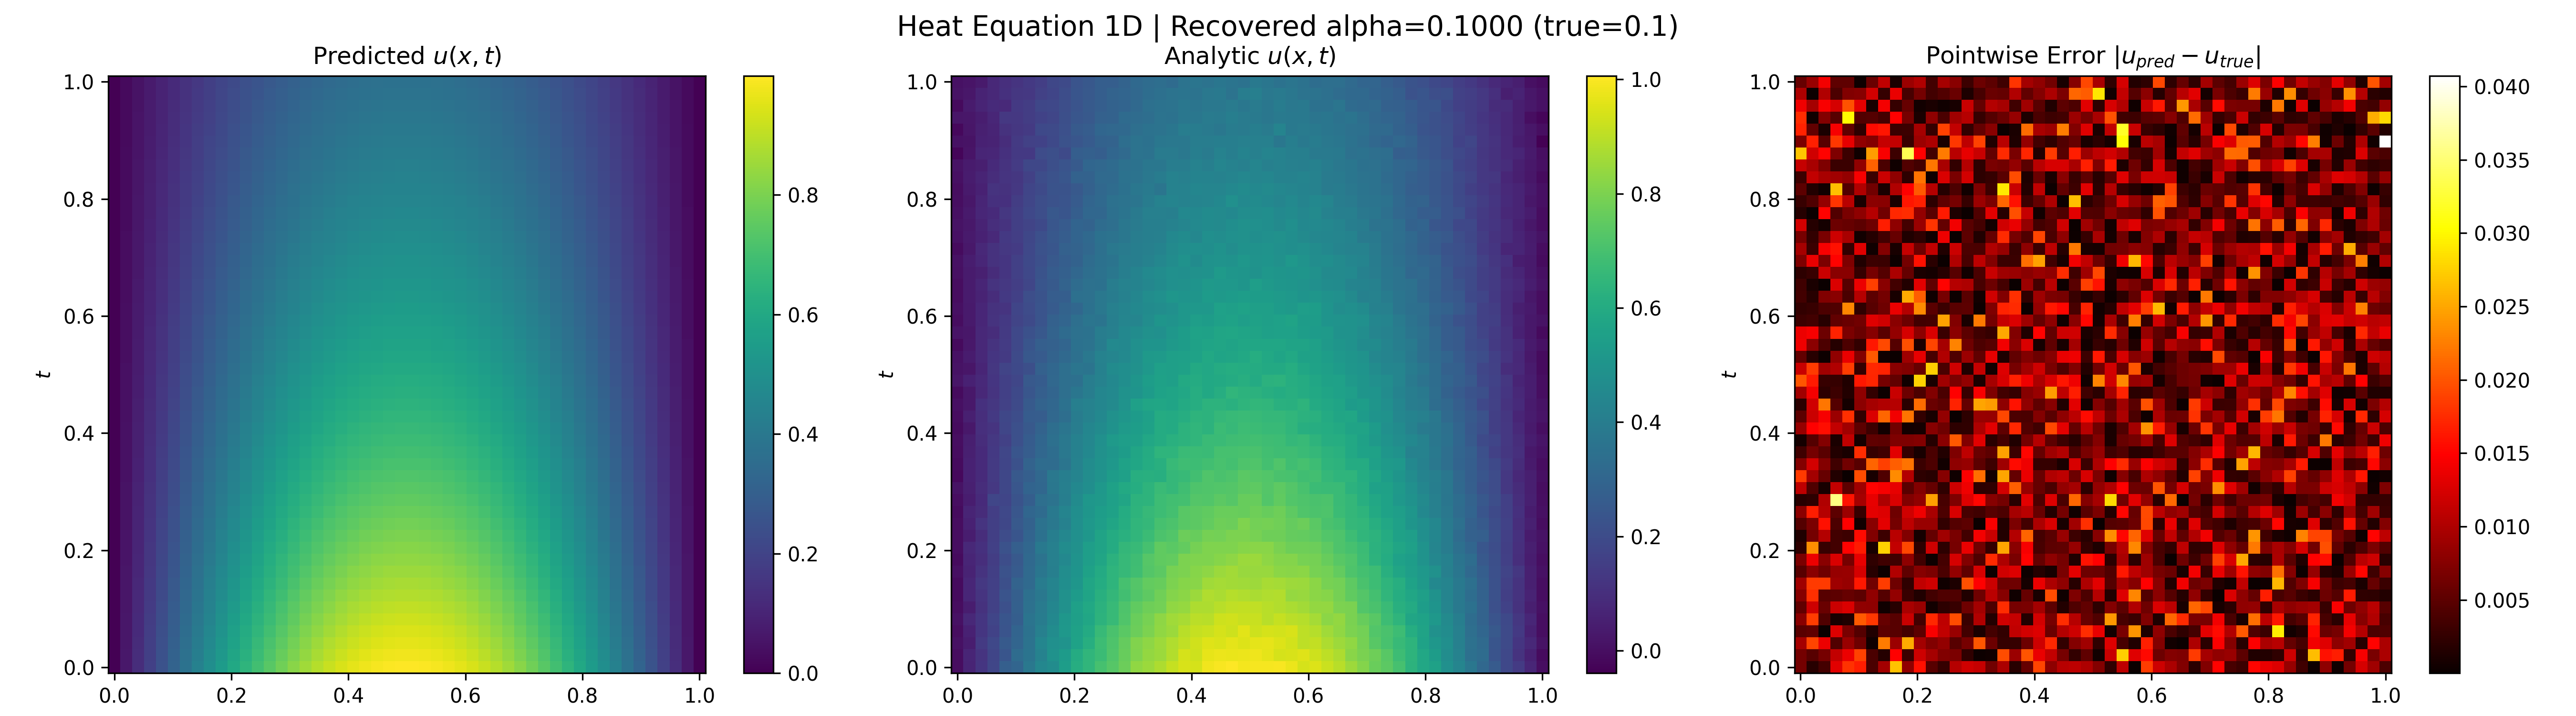

The file beside this chart, header and first rows:
x, t, u_pred, u_true, error
0.000000e+00, 0.000000e+00, -2.233088e-04, -6.665344e-03, 6.442035e-03
0.000000e+00, 2.040816e-02, -1.975000e-04, -6.581800e-03, 6.384300e-03
0.000000e+00, 4.081633e-02, -1.517236e-04, 9.297460e-03, 9.449184e-03
0.000000e+00, 6.122449e-02, -1.052916e-04, -4.934056e-03, 4.828764e-03
0.000000e+00, 8.163265e-02, -7.140636e-05, 7.722090e-03, 7.793496e-03
0.000000e+00, 1.020408e-01, -5.540252e-05, -5.329081e-03, 5.273679e-03
0.000000e+00, 1.224490e-01, -5.561113e-05, -7.658720e-03, 7.603109e-03
0.000000e+00, 1.428571e-01, -6.556511e-05, -9.234480e-03, 9.168915e-03
0.000000e+00, 1.632653e-01, -7.688999e-05, 4.557064e-03, 4.633954e-03
0.000000e+00, 1.836735e-01, -8.195639e-05, -6.949445e-03, 6.867489e-03
0.000000e+00, 2.040816e-01, -7.531047e-05, -2.204017e-03, 2.128707e-03
0.000000e+00, 2.244898e-01, -5.435944e-05, 1.366949e-03, 1.421309e-03
0.000000e+00, 2.448980e-01, -1.946092e-05, -4.496661e-03, 4.477200e-03
0.000000e+00, 2.653061e-01, 2.664328e-05, -7.796190e-03, 7.822833e-03
0.000000e+00, 2.857143e-01, 7.992983e-05, -1.743982e-03, 1.823912e-03
0.000000e+00, 3.061225e-01, 1.357794e-04, 1.098359e-02, 1.084781e-02
0.000000e+00, 3.265306e-01, 1.899898e-04, -1.815792e-02, 1.834791e-02
0.000000e+00, 3.469388e-01, 2.390146e-04, -7.153844e-03, 7.392859e-03
0.000000e+00, 3.673469e-01, 2.803504e-04, -2.949658e-03, 3.230009e-03
0.000000e+00, 3.877551e-01, 3.125966e-04, -4.203711e-04, 7.329676e-04
0.000000e+00, 4.081632e-01, 3.350079e-04, -8.189265e-03, 8.524273e-03
0.000000e+00, 4.285714e-01, 3.476739e-04, -4.675603e-03, 5.023277e-03
0.000000e+00, 4.489796e-01, 3.513992e-04, 2.396015e-03, 2.044616e-03
0.000000e+00, 4.693877e-01, 3.473461e-04, -8.773413e-03, 9.120760e-03
0.000000e+00, 4.897959e-01, 3.369153e-04, 2.038320e-02, 2.004628e-02
0.000000e+00, 5.102041e-01, 3.220737e-04, 1.191847e-02, 1.159640e-02
0.000000e+00, 5.306122e-01, 3.048778e-04, 5.584249e-03, 5.279371e-03
0.000000e+00, 5.510204e-01, 2.872348e-04, -1.358691e-02, 1.387414e-02
0.000000e+00, 5.714286e-01, 2.715290e-04, 1.410596e-02, 1.383443e-02
0.000000e+00, 5.918368e-01, 2.595186e-04, -2.891872e-03, 3.151390e-03
0.000000e+00, 6.122449e-01, 2.529919e-04, 2.784096e-03, 2.531104e-03
0.000000e+00, 6.326531e-01, 2.530217e-04, -3.123815e-03, 3.376836e-03
0.000000e+00, 6.530612e-01, 2.602339e-04, -2.964188e-03, 3.224422e-03
0.000000e+00, 6.734694e-01, 2.742410e-04, 2.393986e-03, 2.119745e-03
0.000000e+00, 6.938776e-01, 2.942085e-04, 7.318189e-03, 7.023981e-03
0.000000e+00, 7.142857e-01, 3.186762e-04, -9.088101e-03, 9.406777e-03
0.000000e+00, 7.346939e-01, 3.456771e-04, 6.955486e-03, 6.609809e-03
0.000000e+00, 7.551020e-01, 3.732145e-04, 1.257071e-02, 1.219750e-02
0.000000e+00, 7.755102e-01, 3.994107e-04, 2.038261e-03, 1.638851e-03
0.000000e+00, 7.959183e-01, 4.229248e-04, -2.429296e-03, 2.852220e-03
0.000000e+00, 8.163266e-01, 4.429221e-04, -4.556092e-03, 4.999014e-03
0.000000e+00, 8.367347e-01, 4.587471e-04, 3.559207e-03, 3.100460e-03
0.000000e+00, 8.571429e-01, 4.701018e-04, 1.188347e-02, 1.141337e-02
0.000000e+00, 8.775510e-01, 4.757941e-04, -2.628524e-02, 2.676104e-02
0.000000e+00, 8.979592e-01, 4.742742e-04, 7.424907e-03, 6.950633e-03
0.000000e+00, 9.183673e-01, 4.618466e-04, -1.641654e-02, 1.687839e-02
0.000000e+00, 9.387755e-01, 4.328787e-04, 1.803787e-02, 1.760499e-02
0.000000e+00, 9.591837e-01, 3.796816e-04, -1.348031e-02, 1.385999e-02
0.000000e+00, 9.795918e-01, 2.916455e-04, 1.017234e-02, 9.880690e-03
0.000000e+00, 1.000000e+00, 1.563728e-04, 5.834030e-03, 5.677657e-03
2.040816e-02, 0.000000e+00, 6.380990e-02, 6.565330e-02, 1.843400e-03
2.040816e-02, 2.040816e-02, 6.254110e-02, 6.723817e-02, 4.697077e-03
2.040816e-02, 4.081633e-02, 6.133458e-02, 4.239663e-02, 1.893795e-02
2.040816e-02, 6.122449e-02, 6.016165e-02, 5.503314e-02, 5.128514e-03
2.040816e-02, 8.163265e-02, 5.900335e-02, 7.750885e-02, 1.850550e-02
2.040816e-02, 1.020408e-01, 5.785111e-02, 4.600975e-02, 1.184136e-02
2.040816e-02, 1.224490e-01, 5.670509e-02, 7.442852e-02, 1.772343e-02
2.040816e-02, 1.428571e-01, 5.557048e-02, 7.396894e-02, 1.839846e-02
2.040816e-02, 1.632653e-01, 5.445471e-02, 6.221731e-02, 7.762596e-03
2.040816e-02, 1.836735e-01, 5.336493e-02, 6.713136e-02, 1.376642e-02
... 2,440 more rows
